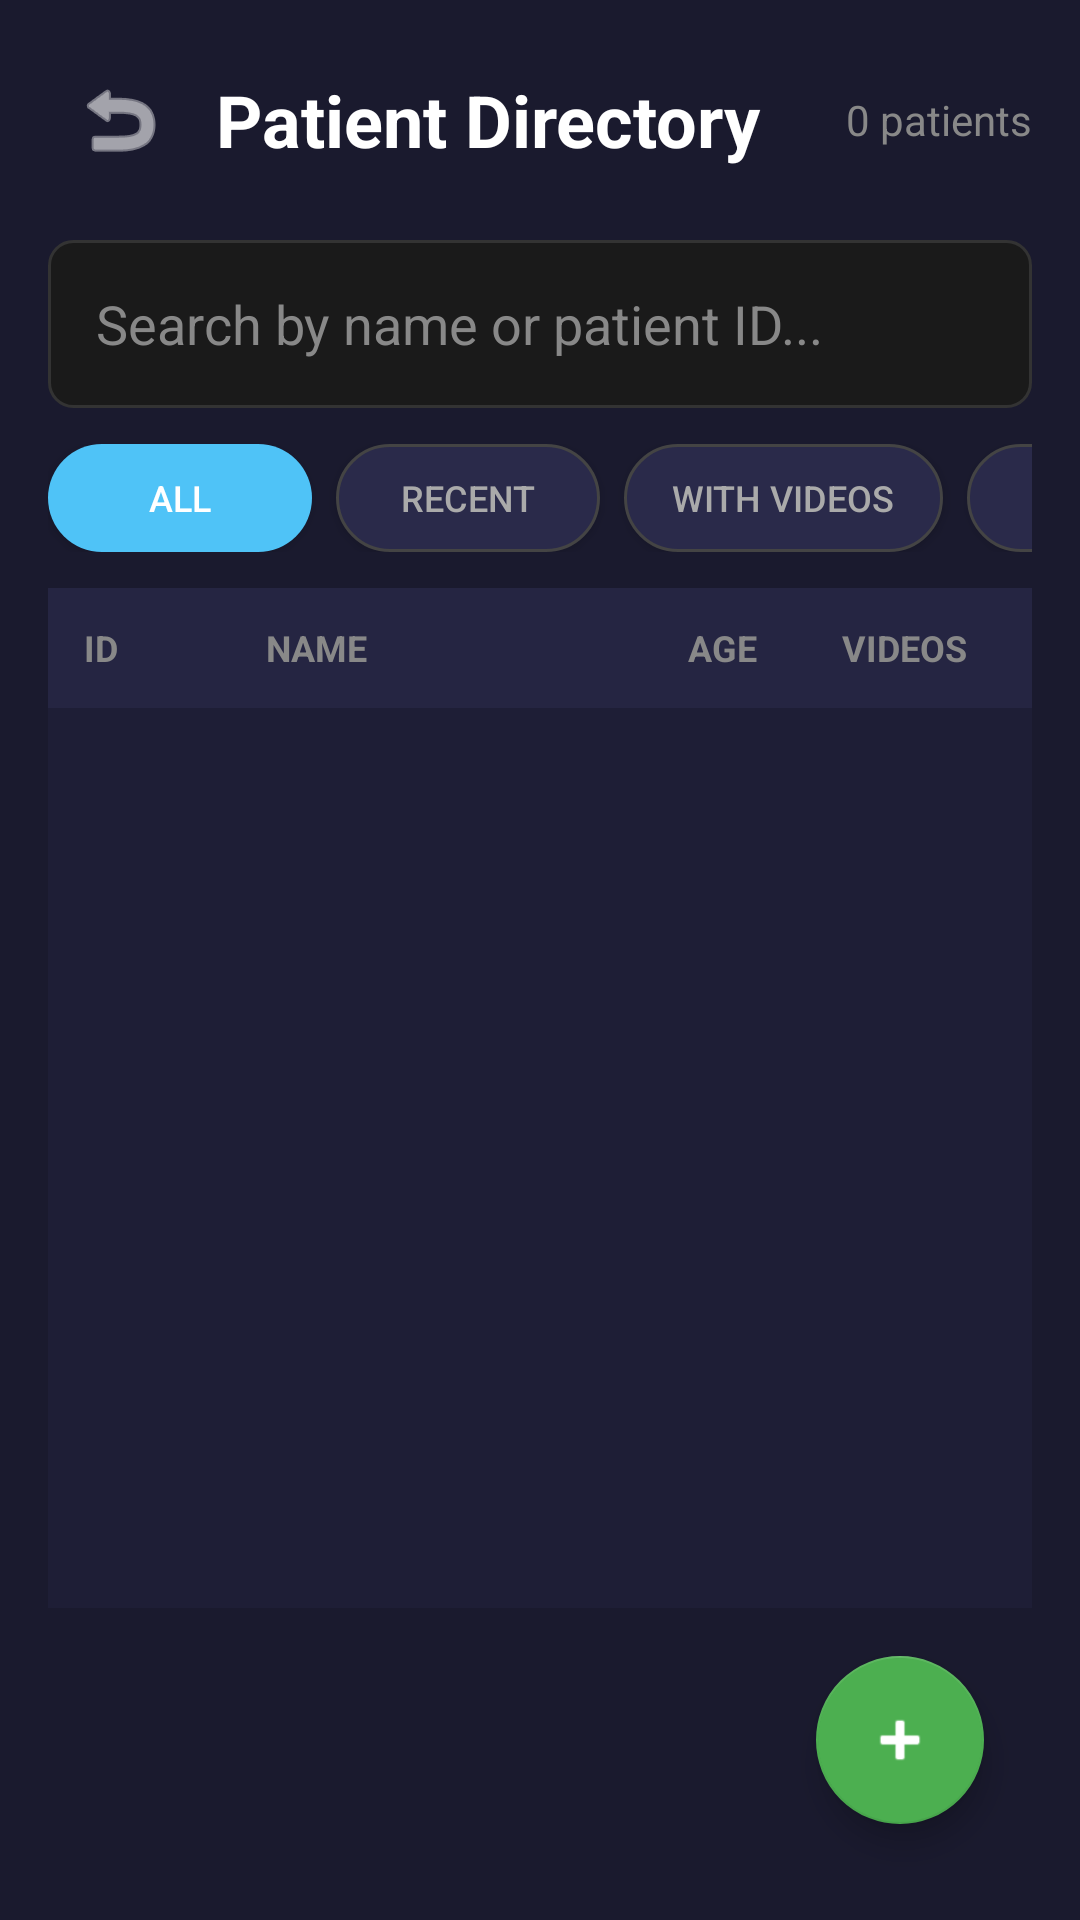

The Android layout XML behind this screen, and the referenced resources:
<!-- AndroidManifest.xml: activity theme Theme.GaitVision -->
<!-- res/layout/activity_patient_list.xml -->
<?xml version="1.0" encoding="utf-8"?>
<LinearLayout xmlns:android="http://schemas.android.com/apk/res/android"
    xmlns:app="http://schemas.android.com/apk/res-auto"
    xmlns:tools="http://schemas.android.com/tools"
    android:layout_width="match_parent"
    android:layout_height="match_parent"
    android:orientation="vertical"
    android:background="#1A1A2E"
    android:padding="16dp">

    
    <LinearLayout
        android:layout_width="match_parent"
        android:layout_height="wrap_content"
        android:orientation="horizontal"
        android:gravity="center_vertical"
        android:layout_marginBottom="16dp">

        <ImageButton
            android:id="@+id/btnBack"
            android:layout_width="48dp"
            android:layout_height="48dp"
            android:src="@android:drawable/ic_menu_revert"
            android:background="?attr/selectableItemBackgroundBorderless"
            android:contentDescription="Back"
            app:tint="#FFFFFF" />

        <TextView
            android:layout_width="0dp"
            android:layout_height="wrap_content"
            android:layout_weight="1"
            android:text="Patient Directory"
            android:textColor="#FFFFFF"
            android:textSize="24sp"
            android:textStyle="bold"
            android:layout_marginStart="8dp" />

        <TextView
            android:id="@+id/tvPatientCount"
            android:layout_width="wrap_content"
            android:layout_height="wrap_content"
            android:text="0 patients"
            android:textColor="#888888"
            android:textSize="14sp" />
    </LinearLayout>

    
    <LinearLayout
        android:layout_width="match_parent"
        android:layout_height="wrap_content"
        android:orientation="horizontal"
        android:background="@drawable/edit_text_background"
        android:padding="4dp"
        android:layout_marginBottom="12dp">

        <EditText
            android:id="@+id/etSearch"
            android:layout_width="0dp"
            android:layout_height="48dp"
            android:layout_weight="1"
            android:hint="Search by name or patient ID..."
            android:textColorHint="#888888"
            android:textColor="#FFFFFF"
            android:background="@android:color/transparent"
            android:paddingStart="12dp"
            android:paddingEnd="12dp"
            android:inputType="text"
            android:imeOptions="actionSearch" />

        <ImageButton
            android:id="@+id/btnClearSearch"
            android:layout_width="48dp"
            android:layout_height="48dp"
            android:src="@android:drawable/ic_menu_close_clear_cancel"
            android:background="?attr/selectableItemBackgroundBorderless"
            android:contentDescription="Clear search"
            android:visibility="gone"
            app:tint="#888888" />
    </LinearLayout>

    
    <HorizontalScrollView
        android:layout_width="match_parent"
        android:layout_height="wrap_content"
        android:scrollbars="none"
        android:layout_marginBottom="12dp">

        <LinearLayout
            android:layout_width="wrap_content"
            android:layout_height="wrap_content"
            android:orientation="horizontal">

            <Button
                android:id="@+id/btnFilterAll"
                android:layout_width="wrap_content"
                android:layout_height="36dp"
                android:text="All"
                android:textSize="12sp"
                android:background="@drawable/chip_selected_background"
                android:textColor="#FFFFFF"
                android:layout_marginEnd="8dp"
                android:paddingStart="16dp"
                android:paddingEnd="16dp" />

            <Button
                android:id="@+id/btnFilterRecent"
                android:layout_width="wrap_content"
                android:layout_height="36dp"
                android:text="Recent"
                android:textSize="12sp"
                android:background="@drawable/chip_background"
                android:textColor="#AAAAAA"
                android:layout_marginEnd="8dp"
                android:paddingStart="16dp"
                android:paddingEnd="16dp" />

            <Button
                android:id="@+id/btnFilterWithVideos"
                android:layout_width="wrap_content"
                android:layout_height="36dp"
                android:text="With Videos"
                android:textSize="12sp"
                android:background="@drawable/chip_background"
                android:textColor="#AAAAAA"
                android:layout_marginEnd="8dp"
                android:paddingStart="16dp"
                android:paddingEnd="16dp" />

            <Button
                android:id="@+id/btnSortName"
                android:layout_width="wrap_content"
                android:layout_height="36dp"
                android:text="↑ Name"
                android:textSize="12sp"
                android:background="@drawable/chip_background"
                android:textColor="#AAAAAA"
                android:paddingStart="16dp"
                android:paddingEnd="16dp" />
        </LinearLayout>
    </HorizontalScrollView>

    
    <LinearLayout
        android:layout_width="match_parent"
        android:layout_height="40dp"
        android:orientation="horizontal"
        android:background="#252542"
        android:gravity="center_vertical"
        android:paddingStart="12dp"
        android:paddingEnd="12dp">

        <TextView
            android:layout_width="0dp"
            android:layout_height="wrap_content"
            android:layout_weight="1"
            android:text="ID"
            android:textColor="#888888"
            android:textSize="12sp"
            android:textStyle="bold" />

        <TextView
            android:layout_width="0dp"
            android:layout_height="wrap_content"
            android:layout_weight="2"
            android:text="NAME"
            android:textColor="#888888"
            android:textSize="12sp"
            android:textStyle="bold" />

        <TextView
            android:layout_width="0dp"
            android:layout_height="wrap_content"
            android:layout_weight="1"
            android:text="AGE"
            android:textColor="#888888"
            android:textSize="12sp"
            android:textStyle="bold"
            android:gravity="center" />

        <TextView
            android:layout_width="0dp"
            android:layout_height="wrap_content"
            android:layout_weight="1"
            android:text="VIDEOS"
            android:textColor="#888888"
            android:textSize="12sp"
            android:textStyle="bold"
            android:gravity="center" />
    </LinearLayout>

    
    <androidx.recyclerview.widget.RecyclerView
        android:id="@+id/rvPatients"
        android:layout_width="match_parent"
        android:layout_height="0dp"
        android:layout_weight="1"
        android:background="#1E1E36"
        android:clipToPadding="false"
        android:paddingBottom="80dp" />

    
        <LinearLayout
            android:id="@+id/emptyState"
            android:layout_width="match_parent"
            android:layout_height="0dp"
            android:layout_weight="1"
            android:orientation="vertical"
            android:gravity="center"
            android:visibility="gone">

            <ImageView
                android:layout_width="64dp"
                android:layout_height="64dp"
                android:src="@android:drawable/ic_menu_myplaces"
                android:alpha="0.5"
                app:tint="#888888" />

        <TextView
            android:id="@+id/tvEmptyMessage"
            android:layout_width="wrap_content"
            android:layout_height="wrap_content"
            android:text="No patients found"
            android:textColor="#888888"
            android:textSize="18sp"
            android:layout_marginTop="16dp" />

        <Button
            android:id="@+id/btnAddFirstPatient"
            android:layout_width="wrap_content"
            android:layout_height="48dp"
            android:text="+ Add First Patient"
            android:textColor="#FFFFFF"
            android:background="@drawable/button_primary_background"
            android:layout_marginTop="24dp"
            android:paddingStart="24dp"
            android:paddingEnd="24dp" />
    </LinearLayout>

    
    <com.google.android.material.floatingactionbutton.FloatingActionButton
        android:id="@+id/fabAddPatient"
        android:layout_width="wrap_content"
        android:layout_height="wrap_content"
        android:layout_gravity="bottom|end"
        android:layout_margin="16dp"
        android:src="@android:drawable/ic_input_add"
        app:backgroundTint="#4CAF50"
        app:tint="#FFFFFF"
        android:contentDescription="Add Patient" />

</LinearLayout>
<!-- resources referenced by this layout -->
<resources>
  <!-- drawable button_primary_background (drawable) -->
  <?xml version="1.0" encoding="utf-8"?>
  <shape xmlns:android="http://schemas.android.com/apk/res/android">
      <solid android:color="#4CAF50"/>
      <corners android:radius="12dp"/>
  </shape>
  <!-- drawable chip_background (drawable) -->
  <?xml version="1.0" encoding="utf-8"?>
  <shape xmlns:android="http://schemas.android.com/apk/res/android">
      <solid android:color="#2A2A4A"/>
      <corners android:radius="18dp"/>
      <stroke android:color="#444444" android:width="1dp"/>
  </shape>
  <!-- drawable chip_selected_background (drawable) -->
  <?xml version="1.0" encoding="utf-8"?>
  <shape xmlns:android="http://schemas.android.com/apk/res/android">
      <solid android:color="#4FC3F7"/>
      <corners android:radius="18dp"/>
  </shape>
  <!-- drawable edit_text_background (drawable) -->
  <?xml version="1.0" encoding="utf-8"?>
  <shape xmlns:android="http://schemas.android.com/apk/res/android"
      android:shape="rectangle">
      <solid android:color="#1A1A1A" />
      <corners android:radius="8dp" />
      <stroke
          android:width="1dp"
          android:color="#333333" />
  </shape>
  <style name="Theme.GaitVision" parent="Theme.MaterialComponents.DayNight.NoActionBar">
          
          <item name="colorPrimary">@color/primary_blue</item>
          <item name="colorPrimaryVariant">@color/primary_blue_dark</item>
          <item name="colorPrimaryDark">@color/primary_blue_dark</item>
          <item name="colorAccent">@color/secondary_teal</item>
          <item name="colorSecondary">@color/secondary_teal</item>
          <item name="colorSecondaryVariant">@color/secondary_teal</item>
          
          
          <item name="android:colorBackground">@color/background_light</item>
          <item name="android:windowBackground">@color/background_light</item>
          <item name="colorSurface">@color/background_light</item>
          
          
          <item name="android:statusBarColor">@color/primary_blue</item>
          <item name="android:windowLightStatusBar">false</item>
          
          
          <item name="android:textColorPrimary">@color/text_primary</item>
          <item name="android:textColorSecondary">@color/text_secondary</item>
          <item name="colorOnPrimary">@color/white</item>
          <item name="colorOnSecondary">@color/white</item>
          <item name="colorOnBackground">@color/text_primary</item>
          <item name="colorOnSurface">@color/text_primary</item>
      </style>
  <color name="primary_blue">#FF3B82F6</color>
  <color name="primary_blue_dark">#FF1E3A8A</color>
  <color name="secondary_teal">#FF0891B2</color>
  <color name="background_light">#FFF8FAFC</color>
  <color name="text_primary">#FF0F172A</color>
  <color name="text_secondary">#FF475569</color>
  <color name="white">#FFFFFFFF</color>
</resources>
